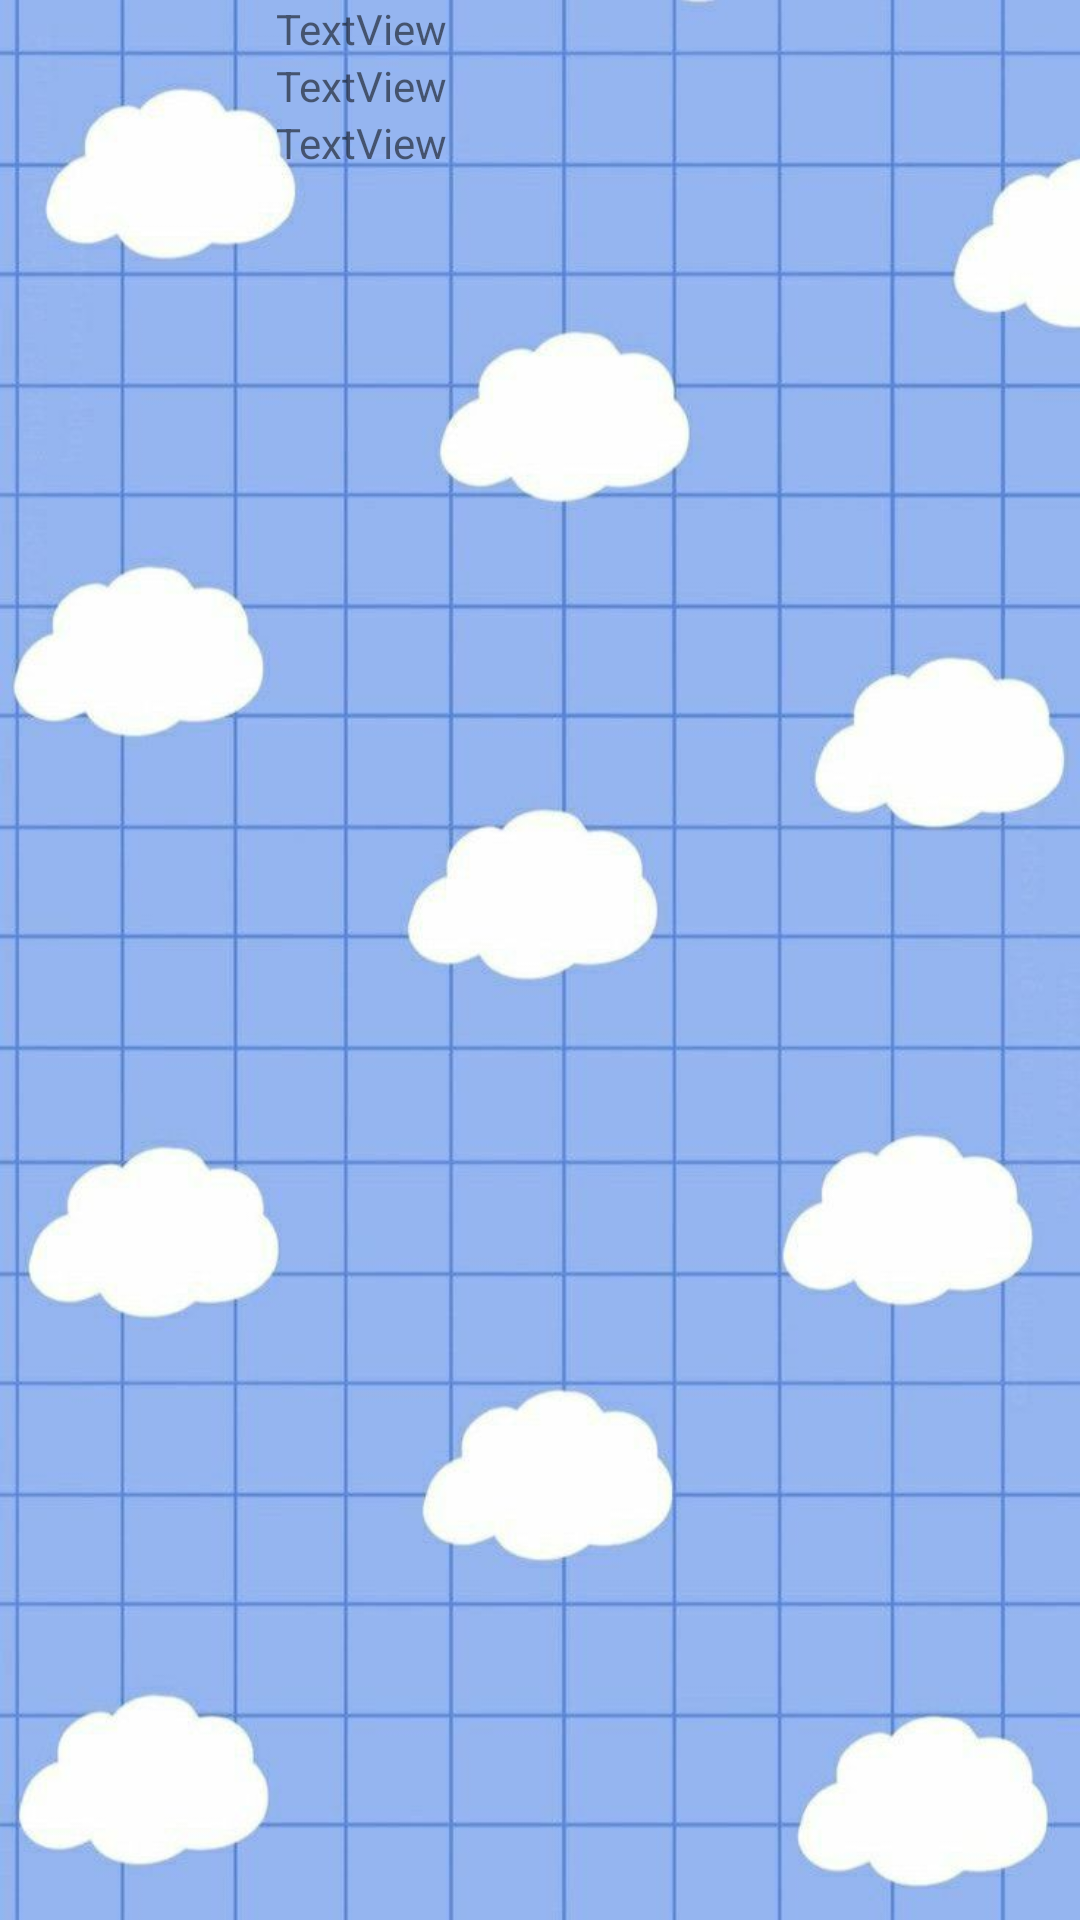

Android layout source for this screen:
<!-- AndroidManifest.xml: application theme Theme.CloudPages -->
<!-- res/layout/row.xml -->
<?xml version="1.0" encoding="utf-8"?>
<LinearLayout xmlns:android="http://schemas.android.com/apk/res/android"
    xmlns:app="http://schemas.android.com/apk/res-auto"
    android:layout_width="match_parent"
    android:layout_height="wrap_content">

    <LinearLayout
        android:layout_width="match_parent"
        android:layout_height="match_parent"
        android:orientation="horizontal">

        <ImageView
            android:id="@+id/i_diario_lista"
            android:layout_width="125dp"
            android:layout_height="125dp"
            android:layout_weight="1"
            app:srcCompat="@drawable/ic_launcher_background" />

        <LinearLayout
            android:layout_width="301dp"
            android:layout_height="140dp"
            android:layout_weight="1"
            android:orientation="vertical">

            <TextView
                android:id="@+id/t_titulo_lista"
                android:layout_width="match_parent"
                android:layout_height="wrap_content"
                android:text="TextView" />

            <TextView
                android:id="@+id/t_fecha_lista"
                android:layout_width="match_parent"
                android:layout_height="wrap_content"
                android:text="TextView" />

            <TextView
                android:id="@+id/t_cuerpo_lista"
                android:layout_width="match_parent"
                android:layout_height="wrap_content"
                android:text="TextView" />
        </LinearLayout>
    </LinearLayout>

</LinearLayout>
<!-- resources referenced by this layout -->
<resources>
  <style name="Theme.CloudPages" parent="Theme.MaterialComponents.DayNight.DarkActionBar">
          
          
          <item name="colorPrimary">#b3cff5</item>
          <item name="colorPrimaryVariant">#7ea8de</item>
          <item name="colorOnPrimary">#5082d9</item>
          
          <item name="colorSecondary">#658ed6</item>
          <item name="colorSecondaryVariant">#577cbd</item>
          <item name="colorOnSecondary">#bccdeb</item>
          
          <item name="android:statusBarColor">#a9c0e8</item>
          <item name="android:windowBackground">@drawable/backgoundazul</item>
          
      </style>
  <!-- drawable backgoundazul: png bitmap (drawable, 56747 bytes) -->
</resources>
